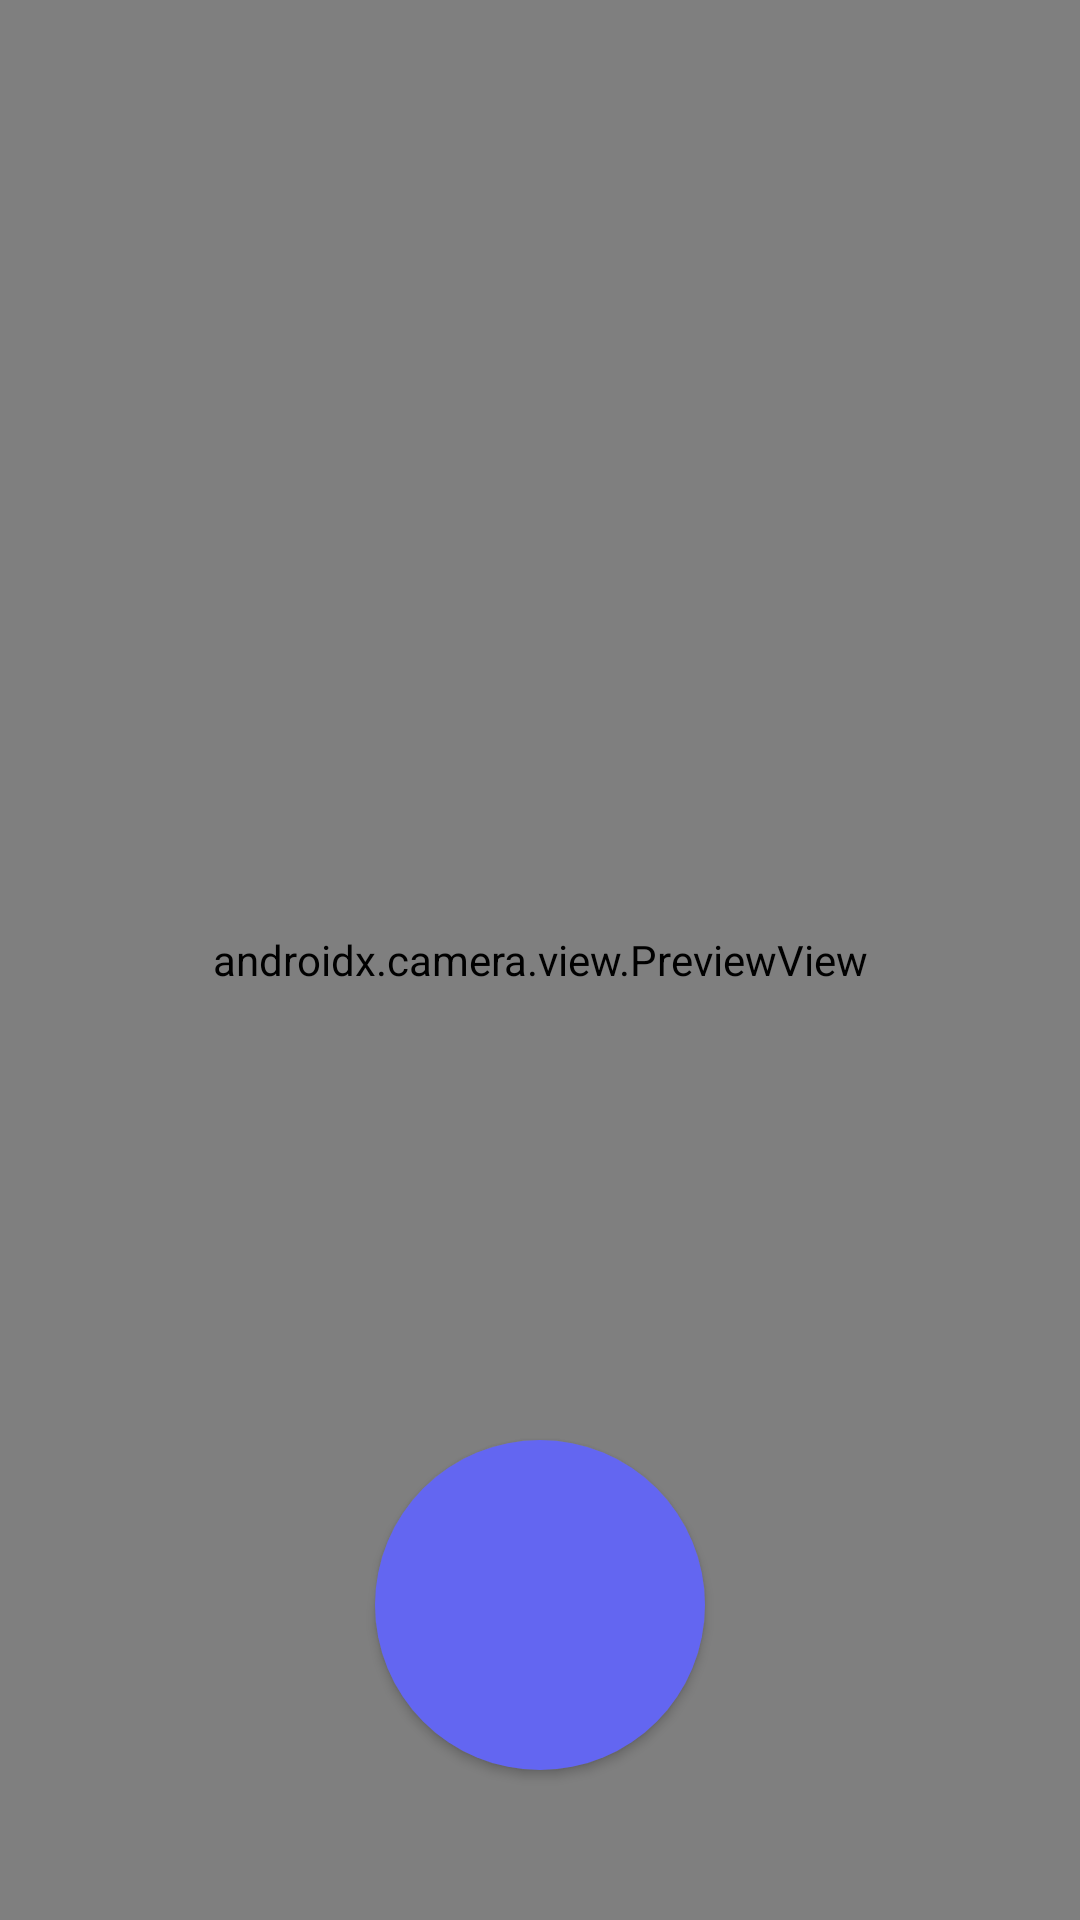

Here is an Android app screen rendered from its layout file. Give the layout XML and the strings, colors and styles it references.
<!-- AndroidManifest.xml: activity theme Theme.PadhAI -->
<!-- res/layout/activity_camera.xml -->
<?xml version="1.0" encoding="utf-8"?>
<androidx.constraintlayout.widget.ConstraintLayout xmlns:android="http://schemas.android.com/apk/res/android"
    xmlns:app="http://schemas.android.com/apk/res-auto"
    android:layout_width="match_parent"
    android:layout_height="match_parent">

    <androidx.camera.view.PreviewView
        android:id="@+id/viewFinder"
        android:layout_width="match_parent"
        android:layout_height="match_parent" />

    <com.google.android.material.button.MaterialButton
        android:id="@+id/imageCaptureButton"
        android:layout_width="110dp"
        android:layout_height="110dp"
        android:layout_marginBottom="50dp"
        android:contentDescription="Take photo"
        android:insetTop="0dp"
        android:insetBottom="0dp"
        app:cornerRadius="55dp"
        app:icon="@drawable/ic_camera"
        app:iconGravity="textStart"
        app:layout_constraintBottom_toBottomOf="parent"
        app:layout_constraintEnd_toEndOf="parent"
        app:layout_constraintStart_toStartOf="parent" />

</androidx.constraintlayout.widget.ConstraintLayout>
<!-- resources referenced by this layout -->
<resources>
  <style name="Theme.PadhAI" parent="Theme.MaterialComponents.DayNight.DarkActionBar">
          
          <item name="colorPrimary">@color/primary</item>
          <item name="colorPrimaryVariant">@color/primary_dark</item>
          <item name="colorOnPrimary">@android:color/white</item>
          
          <item name="colorSecondary">@color/accent</item>
          <item name="colorSecondaryVariant">@color/accent</item>
          <item name="colorOnSecondary">@android:color/white</item>
          
          <item name="android:statusBarColor">@color/primary</item>
          
          <item name="colorSurface">@color/surface</item>
          <item name="colorError">@color/error</item>
      </style>
  <color name="primary">#6366F1</color>
  <color name="primary_dark">#4F46E5</color>
  <color name="accent">#F59E0B</color>
  <color name="surface">#FFFFFF</color>
  <color name="error">#EF4444</color>
</resources>
